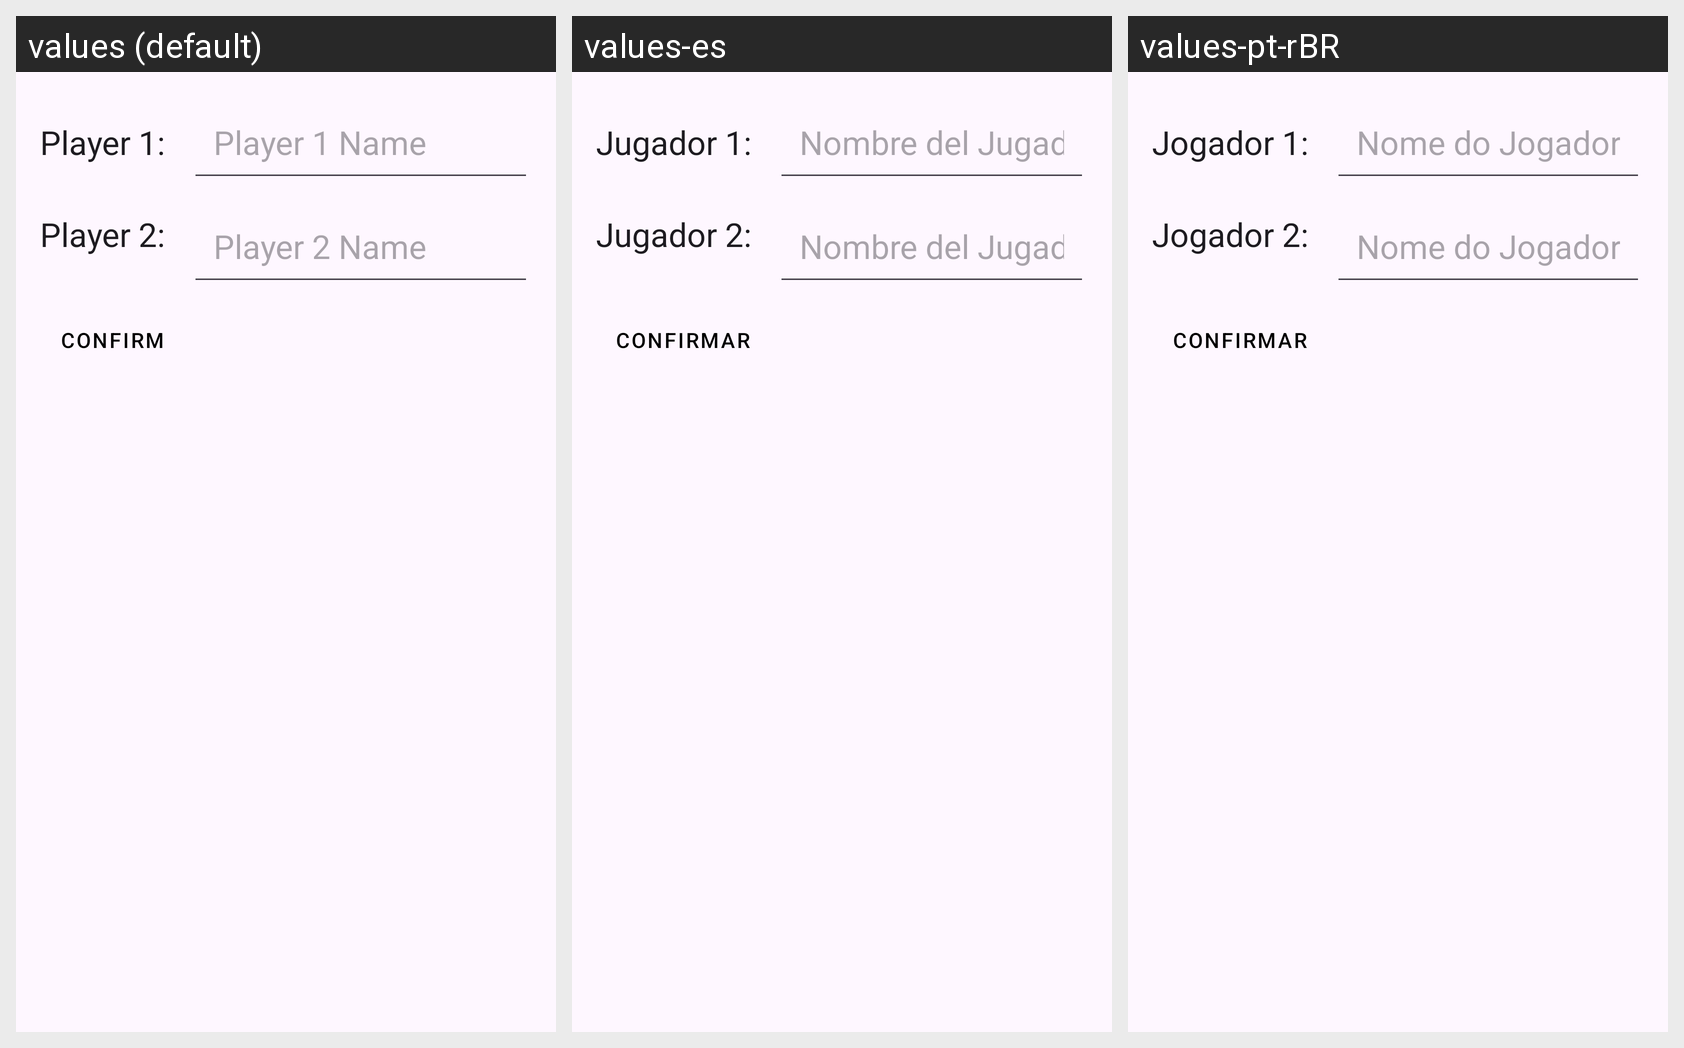

The Android screen above is rendered under several locales of the same app. Produce the string resources it draws, with the default and per-locale values.
Android screen res/layout/activity_player_names.xml rendered under 3 locales, left to right: values (default), values-es, values-pt-rBR. Device: Nexus 5 (rendered at 1080×1920; each locale shown at half size, 540×960, under a caption strip naming it); theme Theme.TrucoGameMarker.
Strings drawn on this screen, with the default value and each locale's value (text and hints the layout hard-codes, and strings that could not be matched under every locale, appear in the picture but are not listed):

player_1_label
  values: Player 1:
  values-es: Jugador 1:
  values-pt-rBR: Jogador 1:

player_1_hint
  values: Player 1 Name
  values-es: Nombre del Jugador 1
  values-pt-rBR: Nome do Jogador 1

player_2_label
  values: Player 2:
  values-es: Jugador 2:
  values-pt-rBR: Jogador 2:

player_2_hint
  values: Player 2 Name
  values-es: Nombre del Jugador 2
  values-pt-rBR: Nome do Jogador 2

btn_confirm
  values: Confirm
  values-es: Confirmar
  values-pt-rBR: Confirmar
